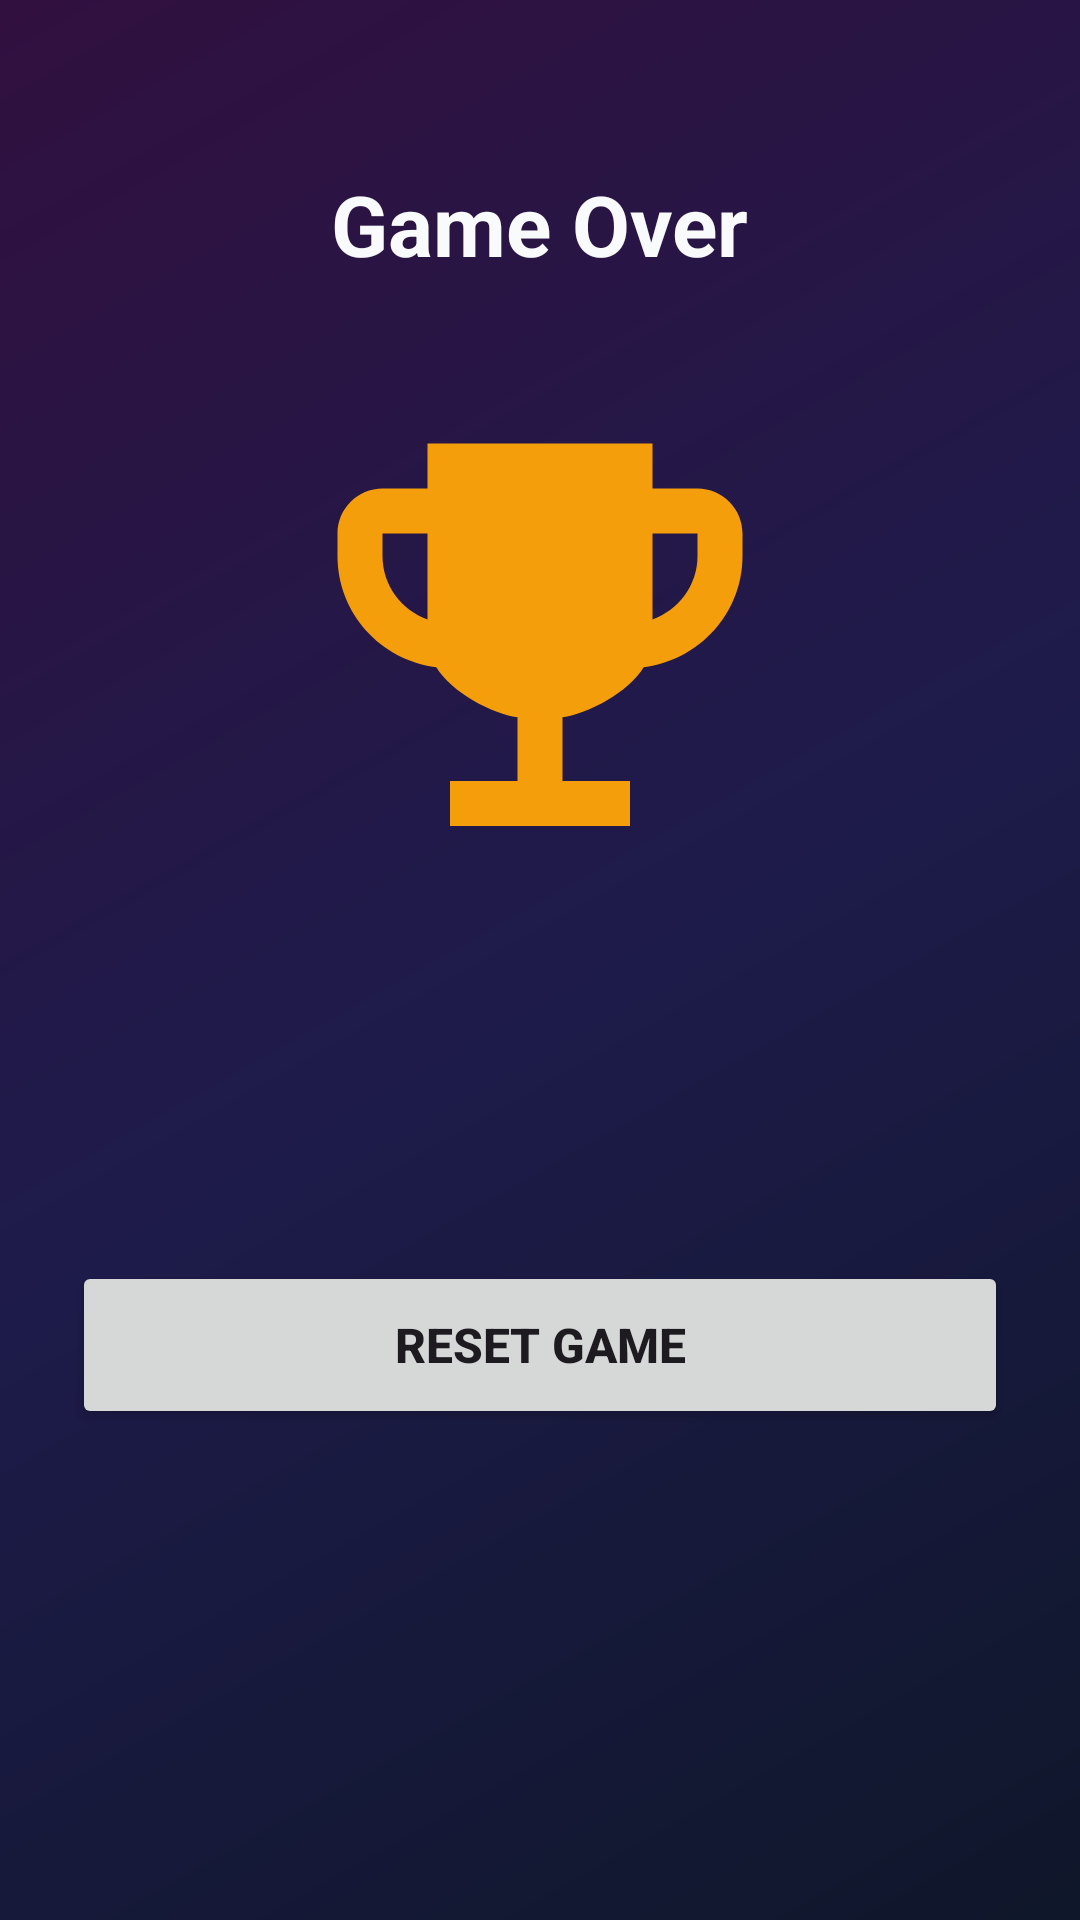

Layout XML and referenced resources for this Android screen:
<!-- AndroidManifest.xml: application theme Theme.TwoPlayerGame -->
<!-- res/layout/activity_result.xml -->
<?xml version="1.0" encoding="utf-8"?>
<androidx.constraintlayout.widget.ConstraintLayout xmlns:android="http://schemas.android.com/apk/res/android"
    xmlns:app="http://schemas.android.com/apk/res-auto"
    xmlns:tools="http://schemas.android.com/tools"
    android:layout_width="match_parent"
    android:layout_height="match_parent"
    android:background="@drawable/bg_gradient"
    android:padding="24dp"
    tools:context=".ResultActivity">

    <TextView
        android:id="@+id/resultTitleTextView"
        android:layout_width="wrap_content"
        android:layout_height="wrap_content"
        android:layout_marginTop="32dp"
        android:text="@string/result_title"
        android:textColor="@color/text_light"
        android:textSize="28sp"
        android:textStyle="bold"
        app:layout_constraintEnd_toEndOf="parent"
        app:layout_constraintStart_toStartOf="parent"
        app:layout_constraintTop_toTopOf="parent" />

    <ImageView
        android:id="@+id/resultImageView"
        android:layout_width="180dp"
        android:layout_height="180dp"
        android:layout_marginTop="32dp"
        android:contentDescription="@string/result_image_desc"
        android:scaleType="centerCrop"
        android:src="@drawable/ic_trophy"
        app:layout_constraintEnd_toEndOf="parent"
        app:layout_constraintStart_toStartOf="parent"
        app:layout_constraintTop_toBottomOf="@id/resultTitleTextView" />

    <TextView
        android:id="@+id/winnerTextView"
        android:layout_width="wrap_content"
        android:layout_height="wrap_content"
        android:layout_marginTop="32dp"
        android:textColor="@color/text_light"
        android:textSize="26sp"
        android:textStyle="bold"
        tools:text="Winner: Player 1"
        app:layout_constraintEnd_toEndOf="parent"
        app:layout_constraintStart_toStartOf="parent"
        app:layout_constraintTop_toBottomOf="@id/resultImageView" />

    <Button
        android:id="@+id/resetGameButton"
        android:layout_width="0dp"
        android:layout_height="56dp"
        android:layout_marginTop="48dp"
        android:text="@string/reset_game"
        android:textSize="16sp"
        android:textStyle="bold"
        app:layout_constraintEnd_toEndOf="parent"
        app:layout_constraintStart_toStartOf="parent"
        app:layout_constraintTop_toBottomOf="@id/winnerTextView" />

</androidx.constraintlayout.widget.ConstraintLayout>
<!-- resources referenced by this layout -->
<resources>
  <color name="text_light">#F8FAFC</color>
  <!-- drawable bg_gradient (drawable) -->
  <?xml version="1.0" encoding="utf-8"?>
  <shape xmlns:android="http://schemas.android.com/apk/res/android"
      android:shape="rectangle">
      <gradient
          android:angle="135"
          android:startColor="#0F172A"
          android:centerColor="#1E1B4B"
          android:endColor="#31103F"
          android:type="linear" />
  </shape>
  <!-- drawable ic_trophy (drawable) -->
  <vector xmlns:android="http://schemas.android.com/apk/res/android"
      android:width="160dp"
      android:height="160dp"
      android:viewportWidth="24"
      android:viewportHeight="24">
      <path
          android:fillColor="#F59E0B"
          android:pathData="M19,5h-2V3H7v2H5C3.9,5 3,5.9 3,7v1c0,2.55 1.92,4.63 4.39,4.94C8.08,14.07 9.87,15 11,15.17V18H8v2h8v-2h-3v-2.83c1.13,-0.17 2.92,-1.1 3.61,-2.23C19.08,12.63 21,10.55 21,8V7C21,5.9 20.1,5 19,5zM5,8V7h2v3.82C5.84,10.4 5,9.3 5,8zM19,8c0,1.3 -0.84,2.4 -2,2.82V7h2V8z"/>
  </vector>
  <string name="reset_game">Reset Game</string>
  <string name="result_image_desc">Victory Trophy</string>
  <string name="result_title">Game Over</string>
  <style name="Theme.TwoPlayerGame" parent="Base.Theme.TwoPlayerGame" />
  <style name="Base.Theme.TwoPlayerGame" parent="Theme.Material3.DayNight.NoActionBar">
          
          
      </style>
</resources>
